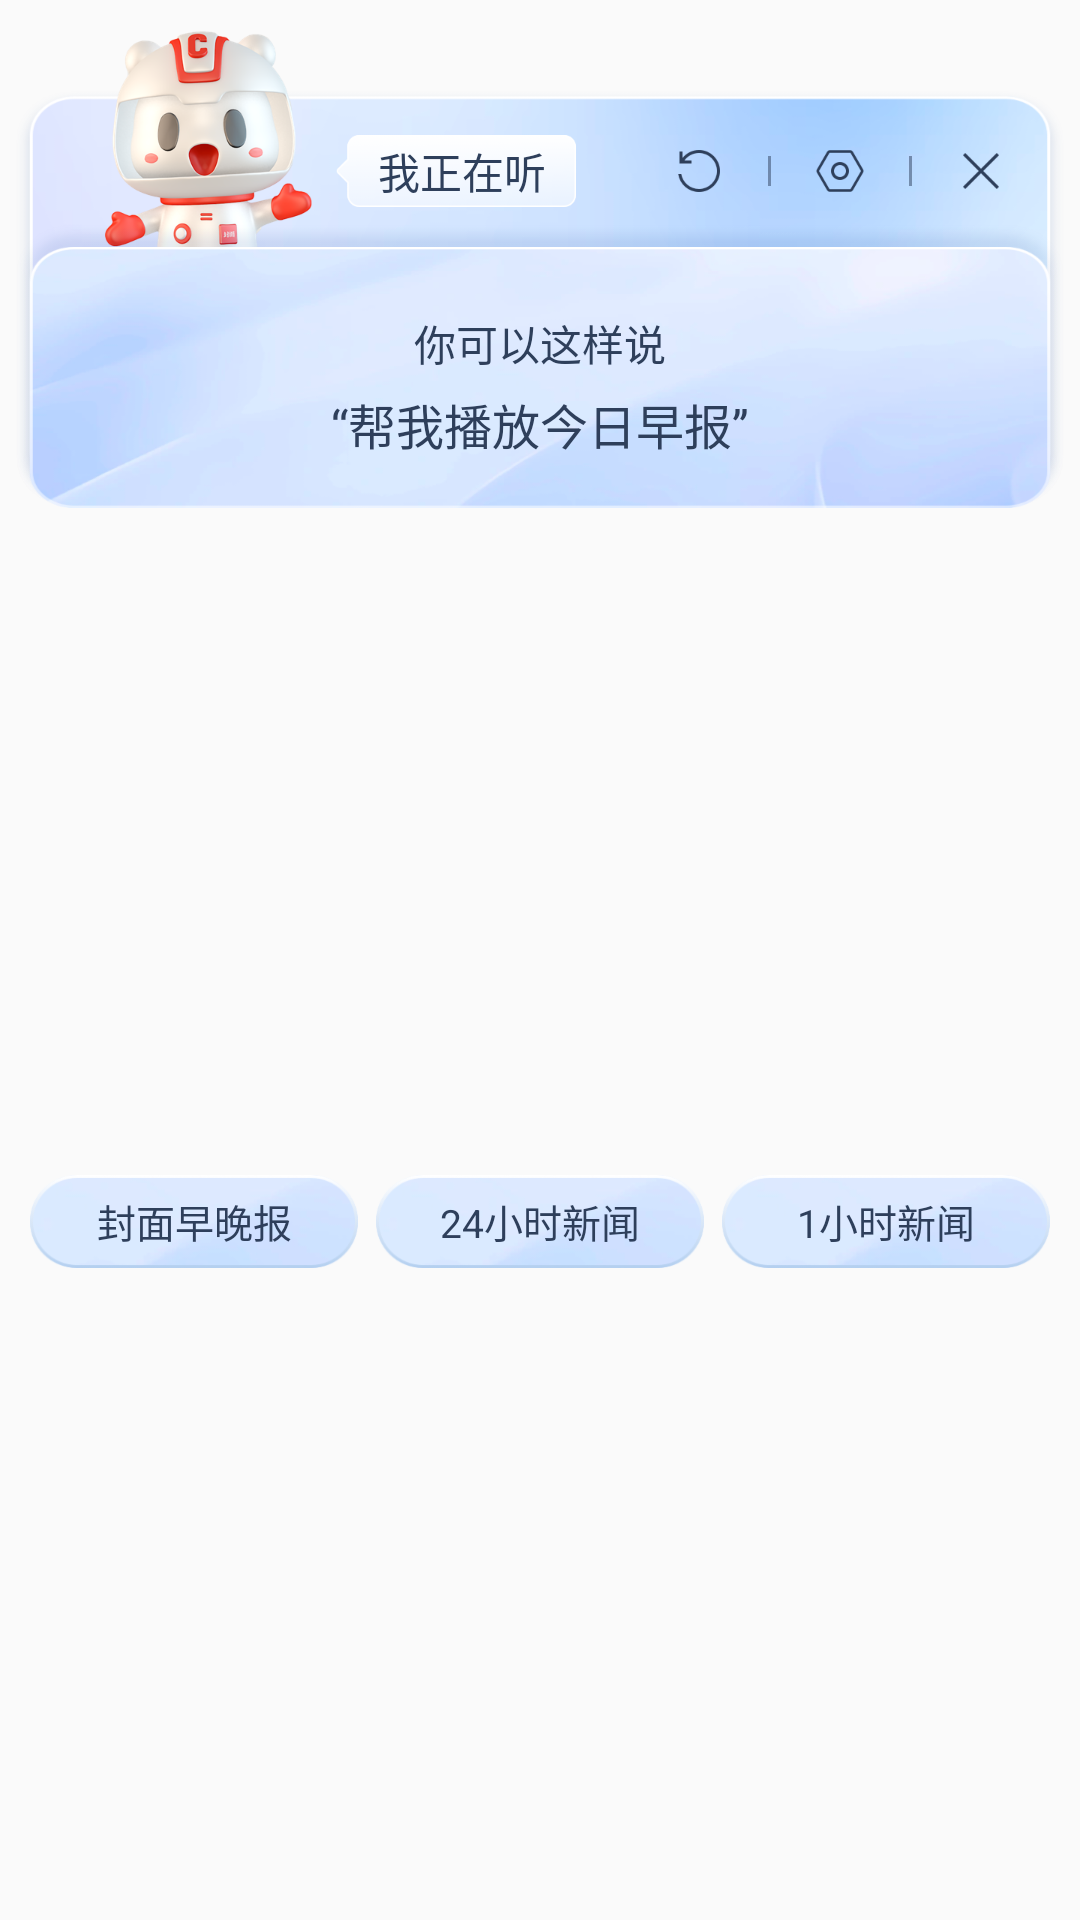

Reconstruct the res/layout file that produces this screen, plus the resources it refers to.
<!-- AndroidManifest.xml: application theme Theme.AppCompat.Light.NoActionBar -->
<!-- res/layout/en_floating_view.xml -->
<?xml version="1.0" encoding="utf-8"?>
<androidx.constraintlayout.widget.ConstraintLayout xmlns:android="http://schemas.android.com/apk/res/android"
    xmlns:app="http://schemas.android.com/apk/res-auto"
    android:layout_width="match_parent"
    android:layout_height="wrap_content">

    <View
        android:id="@+id/view_bg"
        android:layout_width="match_parent"
        android:layout_height="0dp"
        android:layout_marginStart="5dp"
        android:layout_marginTop="30dp"
        android:layout_marginEnd="5dp"
        android:background="@mipmap/speech_float_window_bg"
        app:layout_constraintBottom_toBottomOf="@+id/cl_window"
        app:layout_constraintTop_toTopOf="parent" />

    <androidx.constraintlayout.widget.ConstraintLayout
        android:id="@+id/cl_window"
        android:layout_width="0dp"
        android:layout_height="wrap_content"
        app:layout_constraintEnd_toEndOf="@+id/view_bg"
        app:layout_constraintStart_toStartOf="@+id/view_bg"
        app:layout_constraintTop_toTopOf="parent">

        <ImageView
            android:id="@+id/icon"
            android:layout_width="69dp"
            android:layout_height="74dp"
            android:layout_marginStart="30dp"
            android:layout_marginTop="10dp"
            android:src="@mipmap/speech_float_avatar"
            app:layout_constraintStart_toStartOf="parent"
            app:layout_constraintTop_toTopOf="parent" />

        <TextView
            android:id="@+id/tv_status"
            android:layout_width="wrap_content"
            android:layout_height="wrap_content"
            android:layout_marginStart="8dp"
            android:layout_marginBottom="15dp"
            android:background="@mipmap/speech_float_msg_bg"
            android:gravity="center"
            android:paddingStart="14dp"
            android:paddingEnd="10dp"
            android:text="我正在听"
            android:textColor="#ff2e3f5b"
            android:textSize="14sp"
            app:layout_constraintBottom_toBottomOf="@+id/icon"
            app:layout_constraintStart_toEndOf="@+id/icon" />

        <LinearLayout
            android:id="@+id/ll_btn"
            android:layout_width="wrap_content"
            android:layout_height="wrap_content"
            android:orientation="horizontal"
            app:layout_constraintBottom_toBottomOf="@+id/tv_status"
            app:layout_constraintEnd_toEndOf="@+id/cl_window"
            app:layout_constraintHorizontal_bias="0.7"
            app:layout_constraintStart_toEndOf="@+id/tv_status"
            app:layout_constraintTop_toTopOf="@+id/tv_status">

            <ImageView
                android:id="@+id/iv_reset"
                android:layout_width="wrap_content"
                android:layout_height="wrap_content"
                android:padding="10dp"
                android:src="@mipmap/speech_float_reset"
                app:layout_constraintBottom_toBottomOf="@+id/tv_status"
                app:layout_constraintEnd_toStartOf="@+id/iv_setting"
                app:layout_constraintTop_toTopOf="@+id/tv_status" />

            <View
                android:layout_width="1dp"
                android:layout_height="10dp"
                android:layout_gravity="center_vertical"
                android:layout_margin="5dp"
                android:alpha="0.5"
                android:background="#2E3F5B" />

            <ImageView
                android:id="@+id/iv_setting"
                android:layout_width="wrap_content"
                android:layout_height="wrap_content"
                android:padding="10dp"
                android:src="@mipmap/speech_float_setting"
                app:layout_constraintBottom_toBottomOf="@+id/tv_status"
                app:layout_constraintEnd_toStartOf="@+id/iv_close"
                app:layout_constraintTop_toTopOf="@+id/tv_status" />

            <View
                android:layout_width="1dp"
                android:layout_height="10dp"
                android:layout_gravity="center_vertical"
                android:layout_margin="5dp"
                android:alpha="0.5"
                android:background="#2E3F5B" />

            <ImageView
                android:id="@+id/iv_close"
                android:layout_width="wrap_content"
                android:layout_height="wrap_content"
                android:padding="10dp"
                android:src="@mipmap/speech_float_close"
                app:layout_constraintBottom_toBottomOf="@+id/tv_status"
                app:layout_constraintEnd_toEndOf="parent"
                app:layout_constraintTop_toTopOf="@+id/tv_status" />

        </LinearLayout>

        <androidx.constraintlayout.widget.ConstraintLayout
            android:id="@+id/cl_hint"
            android:layout_width="match_parent"
            android:layout_height="0dp"
            android:layout_marginTop="-10dp"
            android:background="@mipmap/speech_float_content_bg"
            android:maxHeight="150dp"
            android:minHeight="120dp"
            android:visibility="visible"
            app:layout_constraintBottom_toBottomOf="@+id/tv_result"
            app:layout_constraintTop_toTopOf="@+id/tv_result">

            <TextView
                android:id="@+id/tv_hint_label"
                android:layout_width="wrap_content"
                android:layout_height="wrap_content"
                android:gravity="center"
                android:text="你可以这样说"
                android:textColor="#ff2e3f5b"
                android:textSize="14sp"
                app:layout_constraintBottom_toBottomOf="parent"
                app:layout_constraintEnd_toEndOf="parent"
                app:layout_constraintStart_toStartOf="parent"
                app:layout_constraintTop_toTopOf="parent"
                app:layout_constraintVertical_bias="0.4" />

            <TextView
                android:id="@+id/tv_hint_content"
                android:layout_width="160dp"
                android:layout_height="23dp"
                android:layout_marginTop="5dp"
                android:gravity="center"
                android:text="“帮我播放今日早报”"
                android:textColor="#ff2e3f5b"
                android:textSize="16sp"
                app:layout_constraintEnd_toEndOf="parent"
                app:layout_constraintStart_toStartOf="parent"
                app:layout_constraintTop_toBottomOf="@+id/tv_hint_label" />

        </androidx.constraintlayout.widget.ConstraintLayout>

        <com.charleslee.composedemo.speech.window.AudioTextView
            android:id="@+id/tv_result"
            android:layout_width="0dp"
            android:layout_height="wrap_content"
            android:gravity="center_vertical"
            android:lineSpacingExtra="3dp"
            android:lines="4"
            android:padding="25dp"
            android:text="在听我在听我在听我在听我在听我在听我在听我在听我在听我在听我在听我在听我在听我在听我在听我在听我在听我在听我在听我在听我在听我在听我在听我在听我在听我在听我在听"
            android:textSize="14sp"
            android:visibility="invisible"
            app:layout_constraintEnd_toEndOf="parent"
            app:layout_constraintStart_toStartOf="parent"
            app:layout_constraintTop_toBottomOf="@+id/icon" />

    </androidx.constraintlayout.widget.ConstraintLayout>

    <TextView
        android:id="@+id/tv_morning"
        android:layout_width="0dp"
        android:layout_height="0dp"
        android:layout_marginStart="5dp"
        android:layout_marginTop="5dp"
        android:background="@mipmap/speech_float_btn"
        android:gravity="center"
        android:text="封面早晚报"
        android:textColor="#ff2e3f5b"
        android:textSize="13sp"
        app:layout_constraintBottom_toBottomOf="parent"
        app:layout_constraintDimensionRatio="335:96"
        app:layout_constraintEnd_toStartOf="@+id/tv_one_day"
        app:layout_constraintStart_toStartOf="@+id/cl_window"
        app:layout_constraintTop_toBottomOf="@+id/cl_window" />

    <TextView
        android:id="@+id/tv_one_day"
        android:layout_width="0dp"
        android:layout_height="0dp"
        android:layout_marginStart="6dp"
        android:layout_marginEnd="6dp"
        android:background="@mipmap/speech_float_btn"
        android:gravity="center"
        android:text="24小时新闻"
        android:textColor="#ff2e3f5b"
        android:textSize="13sp"
        app:layout_constraintBaseline_toBaselineOf="@+id/tv_morning"
        app:layout_constraintDimensionRatio="335:96"
        app:layout_constraintEnd_toStartOf="@+id/tv_one_hour"
        app:layout_constraintStart_toEndOf="@+id/tv_morning" />

    <TextView
        android:id="@+id/tv_one_hour"
        android:layout_width="0dp"
        android:layout_height="0dp"
        android:layout_marginEnd="5dp"
        android:background="@mipmap/speech_float_btn"
        android:gravity="center"
        android:text="1小时新闻"
        android:textColor="#ff2e3f5b"
        android:textSize="13sp"
        app:layout_constraintBaseline_toBaselineOf="@+id/tv_morning"
        app:layout_constraintDimensionRatio="335:96"
        app:layout_constraintEnd_toEndOf="@+id/cl_window"
        app:layout_constraintStart_toEndOf="@+id/tv_one_day" />
</androidx.constraintlayout.widget.ConstraintLayout>
<!-- resources referenced by this layout -->
<resources>
  <!-- mipmap speech_float_avatar: png bitmap (mipmap-xxhdpi, 59728 bytes) -->
  <!-- mipmap speech_float_btn: png bitmap (mipmap-xxhdpi, 11310 bytes) -->
  <!-- mipmap speech_float_close: png bitmap (mipmap-xxhdpi, 629 bytes) -->
  <!-- mipmap speech_float_content_bg: png bitmap (mipmap-xxhdpi, 100659 bytes) -->
  <!-- mipmap speech_float_msg_bg: png bitmap (mipmap-xxhdpi, 3736 bytes) -->
  <!-- mipmap speech_float_reset: png bitmap (mipmap-xxhdpi, 1609 bytes) -->
  <!-- mipmap speech_float_setting: png bitmap (mipmap-xxhdpi, 1861 bytes) -->
  <!-- mipmap speech_float_window_bg: png bitmap (mipmap-xxhdpi, 115965 bytes) -->
</resources>
